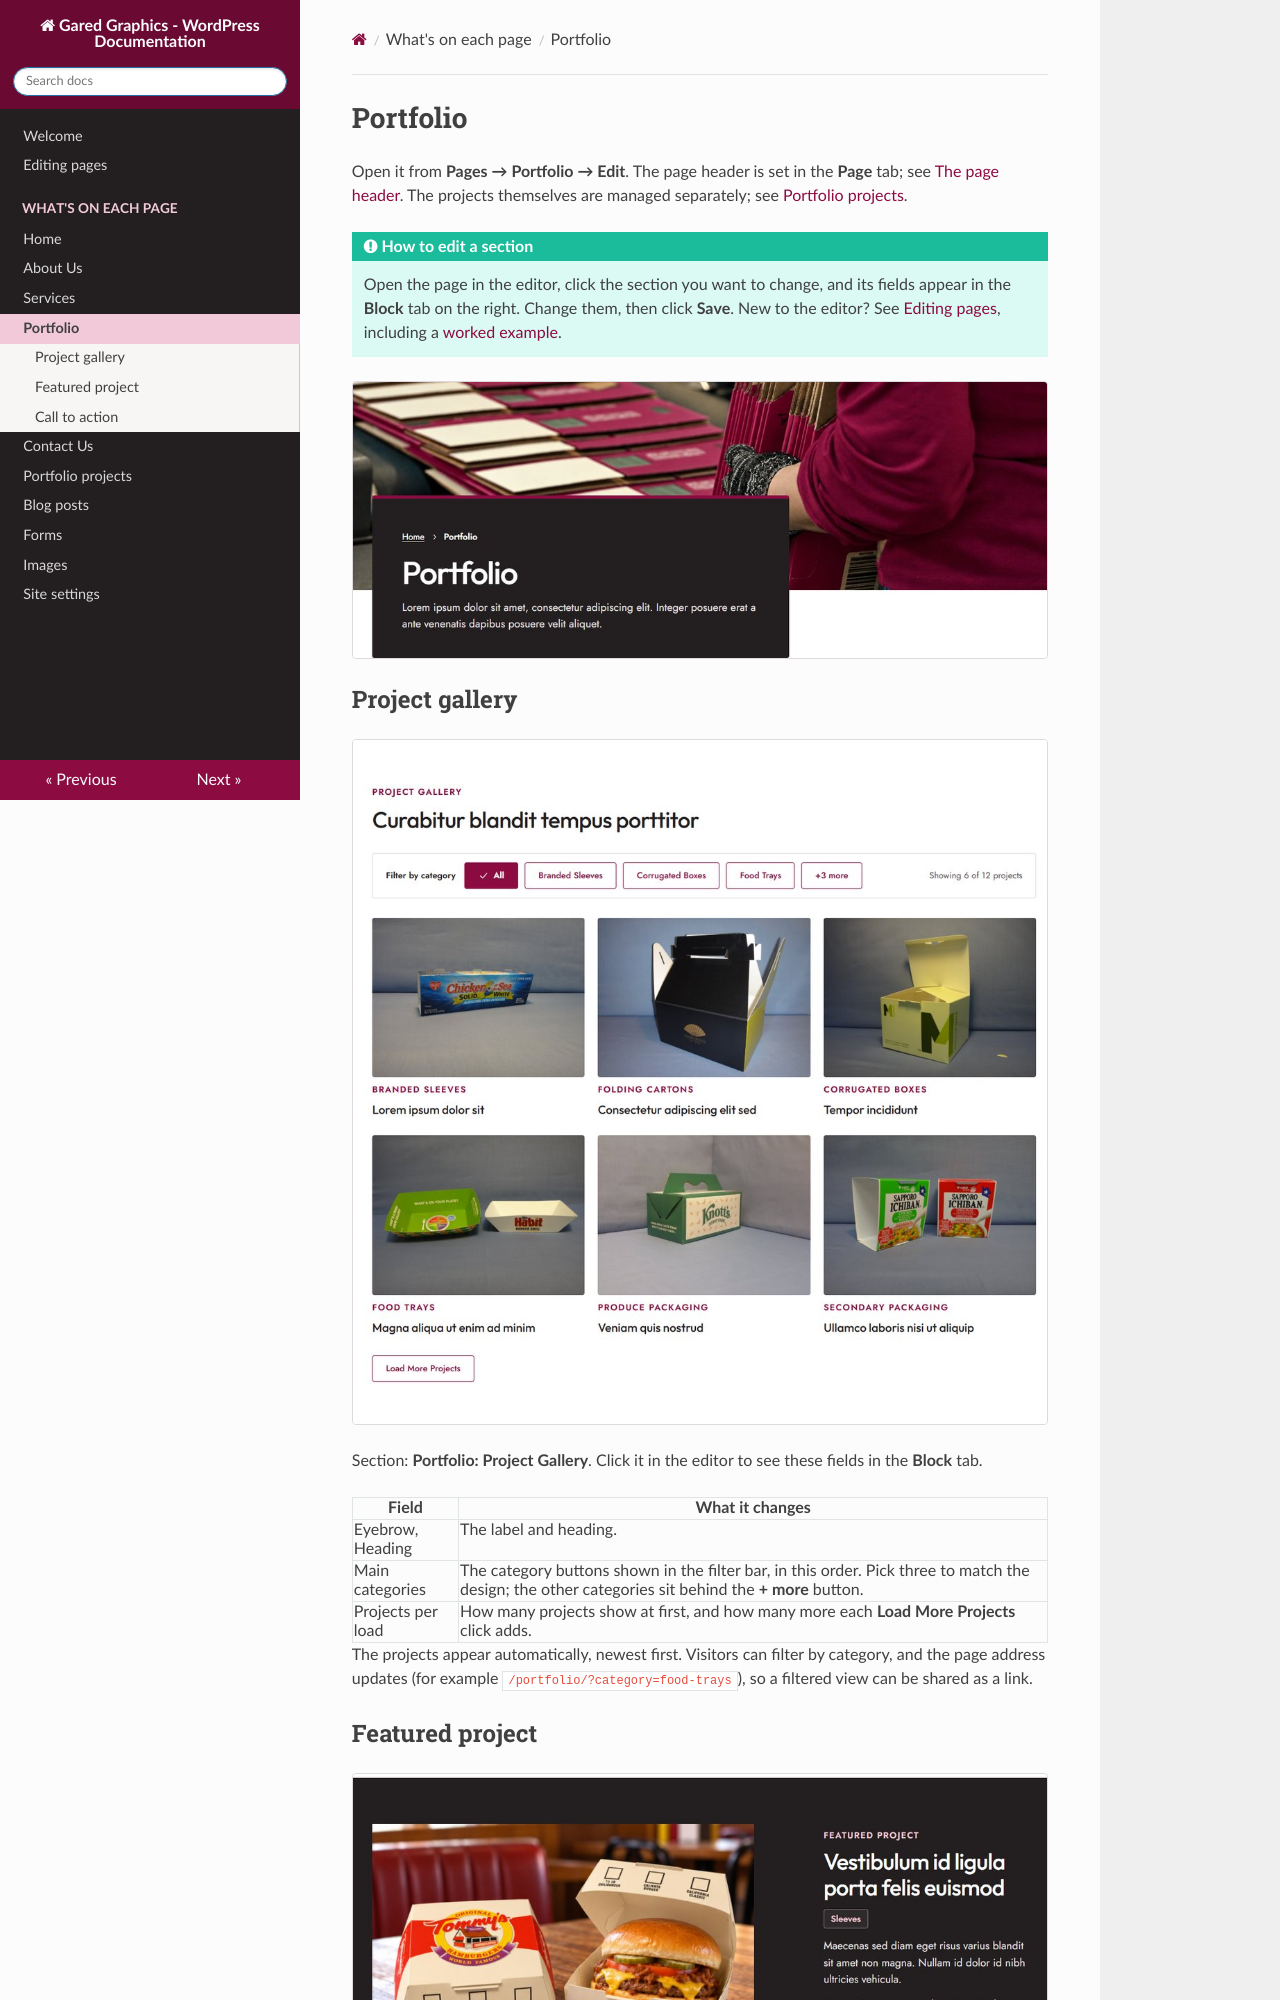

repository: Arish-CT/gared-graphics-doc · page: pages/portfolio/index.html · generator: mkdocs

# Portfolio

Open it from **Pages → Portfolio → Edit**. The page header is set in the **Page** tab; see [The page header](../editing-pages.md#the-page-header). The projects themselves are managed separately; see [Portfolio projects](../portfolio-projects.md).

!!! tip "How to edit a section"
    Open the page in the editor, click the section you want to change, and its fields appear in the **Block** tab on the right. Change them, then click **Save**. New to the editor? See [Editing pages](../editing-pages.md), including a [worked example](../editing-pages.md#worked-example-change-the-photo-and-heading-in-our-story).

![Portfolio page header](../img/portfolio-page-header.jpg)

## Project gallery

![Project gallery section](../img/portfolio-gallery.jpg)

Section: **Portfolio: Project Gallery**. Click it in the editor to see these fields in the **Block** tab.

| Field | What it changes |
|---|---|
| Eyebrow, Heading | The label and heading. |
| Main categories | The category buttons shown in the filter bar, in this order. Pick three to match the design; the other categories sit behind the **+ more** button. |
| Projects per load | How many projects show at first, and how many more each **Load More Projects** click adds. |

The projects appear automatically, newest first. Visitors can filter by category, and the page address updates (for example `/portfolio/?category=food-trays`), so a filtered view can be shared as a link.
